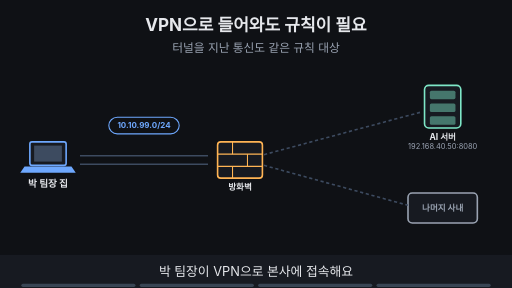
t = 0.00 s
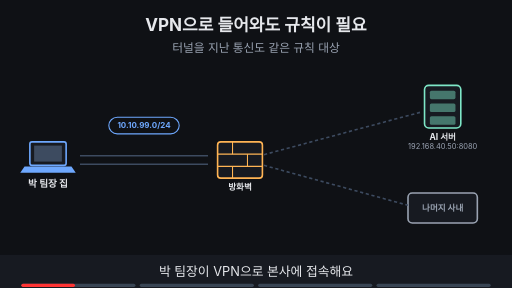
t = 1.88 s
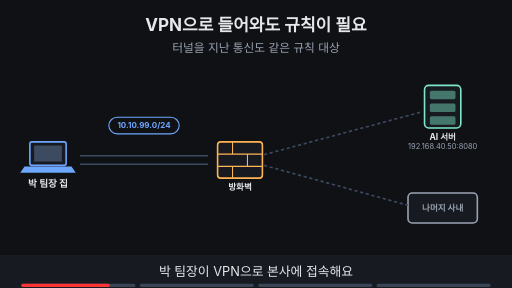
t = 3.10 s
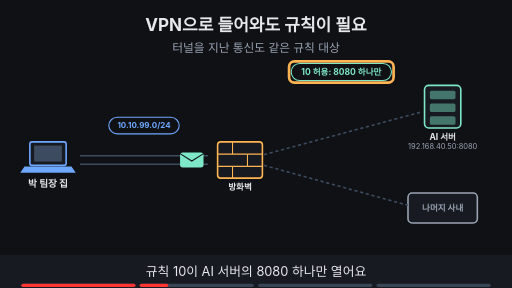
t = 5.00 s
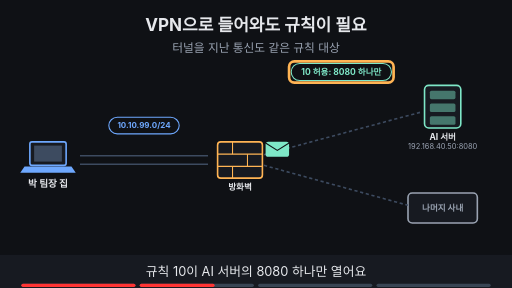
t = 6.62 s
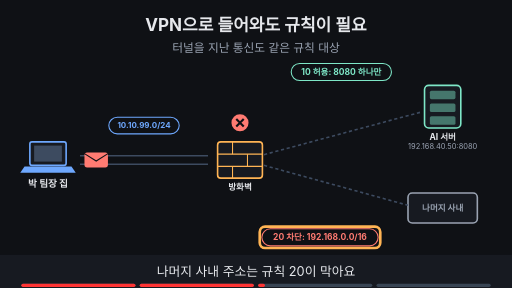
t = 8.24 s

The animated SVG that drew these frames (rendered in a browser with its animation timeline set to each time). Animation: 19 SMIL elements (animate=17,animateTransform=2); frames cover the first 8.24 s, repeats indefinitely.

<svg xmlns="http://www.w3.org/2000/svg" viewBox="0 0 960 540" width="960" height="540" font-family="-apple-system,'Apple SD Gothic Neo','Segoe UI',sans-serif">
<title>VPN으로 들어와도 규칙이 필요</title>
<rect width="960" height="540" fill="#0f1115"/>
<text x="480" y="58" text-anchor="middle" font-size="32" font-weight="700" fill="#e6e8ec">VPN으로 들어와도 규칙이 필요</text>
<text x="480" y="98" text-anchor="middle" font-size="22" fill="#9aa3b2">터널을 지난 통신도 같은 규칙 대상</text>
<rect x="56" y="266" width="68" height="44" rx="4" fill="#171a21" stroke="#6ea8fe" stroke-width="3"/><rect x="64" y="273" width="52" height="30" fill="#3d4b60"/><polygon points="46,312 134,312 142,324 38,324" fill="#6ea8fe"/><text x="90" y="350" text-anchor="middle" font-size="18" font-weight="700" fill="#e6e8ec">박 팀장 집</text><line x1="150" y1="292" x2="390" y2="292" stroke="#3d4b60" stroke-width="3"/><line x1="150" y1="308" x2="390" y2="308" stroke="#3d4b60" stroke-width="3"/><g><rect x="204" y="220" width="132" height="31" rx="16" fill="#0f1115" stroke="#6ea8fe" stroke-width="2"/><text x="270" y="240.4" text-anchor="middle" font-size="15" font-weight="700" fill="#6ea8fe">10.10.99.0/24</text></g><rect x="408" y="266" width="84" height="68" rx="6" fill="#171a21" stroke="#ffb454" stroke-width="3"/><line x1="408" y1="289" x2="492" y2="289" stroke="#ffb454" stroke-width="2"/><line x1="408" y1="312" x2="492" y2="312" stroke="#ffb454" stroke-width="2"/><line x1="436" y1="266" x2="436" y2="289" stroke="#ffb454" stroke-width="2"/><line x1="464" y1="289" x2="464" y2="312" stroke="#ffb454" stroke-width="2"/><line x1="436" y1="312" x2="436" y2="334" stroke="#ffb454" stroke-width="2"/><text x="450" y="356" text-anchor="middle" font-size="16" font-weight="700" fill="#e6e8ec">방화벽</text><rect x="796" y="160" width="68" height="80" rx="8" fill="#171a21" stroke="#7ee7c7" stroke-width="3"/><rect x="806" y="170" width="48" height="16" rx="3" fill="#7ee7c7" fill-opacity="0.45"/><rect x="806" y="194" width="48" height="16" rx="3" fill="#7ee7c7" fill-opacity="0.45"/><rect x="806" y="218" width="48" height="16" rx="3" fill="#7ee7c7" fill-opacity="0.45"/><text x="830" y="262" text-anchor="middle" font-size="16" font-weight="700" fill="#e6e8ec">AI 서버</text><text x="830" y="280" text-anchor="middle" font-size="14" fill="#9aa3b2">192.168.40.50:8080</text><rect x="765.0" y="362.0" width="130" height="56" rx="8" fill="#171a21" stroke="#9aa3b2" stroke-width="3"/><text x="830" y="395.76" text-anchor="middle" font-size="16" font-weight="700" fill="#9aa3b2">나머지 사내</text><line x1="495" y1="290" x2="790" y2="210" stroke="#3d4b60" stroke-width="3" stroke-dasharray="6 5"/><line x1="495" y1="310" x2="765" y2="385" stroke="#3d4b60" stroke-width="3" stroke-dasharray="6 5"/><g opacity="0"><animate attributeName="opacity" values="0;0;1;1;0;0" keyTimes="0;0.250;0.265;0.485;0.500;1" dur="16s" repeatCount="indefinite"/><g><animateTransform attributeName="transform" type="translate" values="150,300;150,300;450,300;520,280;780,215;780,215" keyTimes="0.000;0.258;0.336;0.414;0.492;1.000" dur="16s" repeatCount="indefinite"/><rect x="-22" y="-14" width="44" height="28" rx="5" fill="#7ee7c7"/><path d="M-22 -12 l22 14 l22 -14" fill="none" stroke="#0f1115" stroke-width="2"/></g></g><g opacity="0"><animate attributeName="opacity" values="0;0;1;1;0;0" keyTimes="0;0.250;0.265;0.735;0.750;1" dur="16s" repeatCount="indefinite"/><rect x="546" y="119" width="188" height="32" rx="16" fill="#0f1115" stroke="#7ee7c7" stroke-width="2"/><text x="640" y="140.76" text-anchor="middle" font-size="16" font-weight="700" fill="#7ee7c7">10 허용: 8080 하나만</text></g><g opacity="0"><animate attributeName="opacity" values="0;0;1;1;0;0" keyTimes="0;0.250;0.265;0.485;0.500;1" dur="16s" repeatCount="indefinite"/><rect x="542.0" y="115.0" width="196" height="40" rx="10" fill="none" stroke="#ffb454" stroke-width="5"/></g><g opacity="0"><animate attributeName="opacity" values="0;0;1;1;0;0" keyTimes="0;0.500;0.515;0.735;0.750;1" dur="16s" repeatCount="indefinite"/><g><animateTransform attributeName="transform" type="translate" values="150,300;150,300;450,300;520,320;700,360;700,360" keyTimes="0.000;0.507;0.586;0.664;0.742;1.000" dur="16s" repeatCount="indefinite"/><rect x="-22" y="-14" width="44" height="28" rx="5" fill="#ff7b72"/><path d="M-22 -12 l22 14 l22 -14" fill="none" stroke="#0f1115" stroke-width="2"/></g></g><g opacity="0"><animate attributeName="opacity" values="0;0;1;1;0;0" keyTimes="0;0.500;0.515;0.735;0.750;1" dur="16s" repeatCount="indefinite"/><circle cx="450" cy="230" r="16" fill="#ff7b72"/><path d="M443 223 l14 14 M457 223 l-14 14" stroke="#0f1115" stroke-width="4"/></g><g opacity="0"><animate attributeName="opacity" values="0;0;1;1" keyTimes="0;0.500;0.515;1" dur="16s" repeatCount="indefinite"/><rect x="491" y="429" width="218" height="32" rx="16" fill="#0f1115" stroke="#ff7b72" stroke-width="2"/><text x="600" y="450.76" text-anchor="middle" font-size="16" font-weight="700" fill="#ff7b72">20 차단: 192.168.0.0/16</text></g><g opacity="0"><animate attributeName="opacity" values="0;0;1;1;0;0" keyTimes="0;0.500;0.515;0.735;0.750;1" dur="16s" repeatCount="indefinite"/><rect x="487.0" y="425.0" width="226" height="40" rx="10" fill="none" stroke="#ffb454" stroke-width="5"/></g><g opacity="0"><animate attributeName="opacity" values="0;0;1;1" keyTimes="0;0.750;0.765;1" dur="16s" repeatCount="indefinite"/><rect x="308" y="134" width="344" height="33" rx="16" fill="#0f1115" stroke="#ffb454" stroke-width="2"/><text x="480" y="156.12" text-anchor="middle" font-size="17" font-weight="700" fill="#ffb454">VPN은 길만 이어요, 허용은 규칙이 정해요</text></g><g opacity="0"><animate attributeName="opacity" values="0;0;1;1" keyTimes="0;0.750;0.765;1" dur="16s" repeatCount="indefinite"/><rect x="304.0" y="129.5" width="352" height="41" rx="10" fill="none" stroke="#ffb454" stroke-width="5"/></g>
<rect x="0" y="478" width="960" height="62" fill="#171a21"/>
<g opacity="1"><animate attributeName="opacity" values="1;1;0;0" keyTimes="0;0.235;0.250;1" dur="16s" repeatCount="indefinite"/><text x="480" y="518" text-anchor="middle" font-size="24" fill="#e6e8ec">박 팀장이 VPN으로 본사에 접속해요</text></g>
<g opacity="0"><animate attributeName="opacity" values="0;0;1;1;0;0" keyTimes="0;0.250;0.265;0.485;0.500;1" dur="16s" repeatCount="indefinite"/><text x="480" y="518" text-anchor="middle" font-size="24" fill="#e6e8ec">규칙 10이 AI 서버의 8080 하나만 열어요</text></g>
<g opacity="0"><animate attributeName="opacity" values="0;0;1;1;0;0" keyTimes="0;0.500;0.515;0.735;0.750;1" dur="16s" repeatCount="indefinite"/><text x="480" y="518" text-anchor="middle" font-size="24" fill="#e6e8ec">나머지 사내 주소는 규칙 20이 막아요</text></g>
<g opacity="0"><animate attributeName="opacity" values="0;0;1;1" keyTimes="0;0.750;0.765;1" dur="16s" repeatCount="indefinite"/><text x="480" y="518" text-anchor="middle" font-size="24" fill="#e6e8ec">VPN이어도 방화벽 규칙이 필요해요</text></g>

<g aria-label="재생 진행 막대" data-stage-count="4"><g class="progress-segment" data-stage="1"><rect x="40" y="532" width="214" height="6" rx="3" fill="#394554"/><rect x="40" y="532" width="0" height="6" rx="3" fill="#ff3434"><animate attributeName="width" values="0;214;214" keyTimes="0;0.250000;1" dur="16s" repeatCount="indefinite"/></rect></g><g class="progress-segment" data-stage="2"><rect x="262" y="532" width="214" height="6" rx="3" fill="#394554"/><rect x="262" y="532" width="0" height="6" rx="3" fill="#ff3434"><animate attributeName="width" values="0;0;214;214" keyTimes="0;0.250000;0.500000;1" dur="16s" repeatCount="indefinite"/></rect></g><g class="progress-segment" data-stage="3"><rect x="484" y="532" width="214" height="6" rx="3" fill="#394554"/><rect x="484" y="532" width="0" height="6" rx="3" fill="#ff3434"><animate attributeName="width" values="0;0;214;214" keyTimes="0;0.500000;0.750000;1" dur="16s" repeatCount="indefinite"/></rect></g><g class="progress-segment" data-stage="4"><rect x="706" y="532" width="214" height="6" rx="3" fill="#394554"/><rect x="706" y="532" width="0" height="6" rx="3" fill="#ff3434"><animate attributeName="width" values="0;0;214" keyTimes="0;0.750000;1" dur="16s" repeatCount="indefinite"/></rect></g></g></svg>
